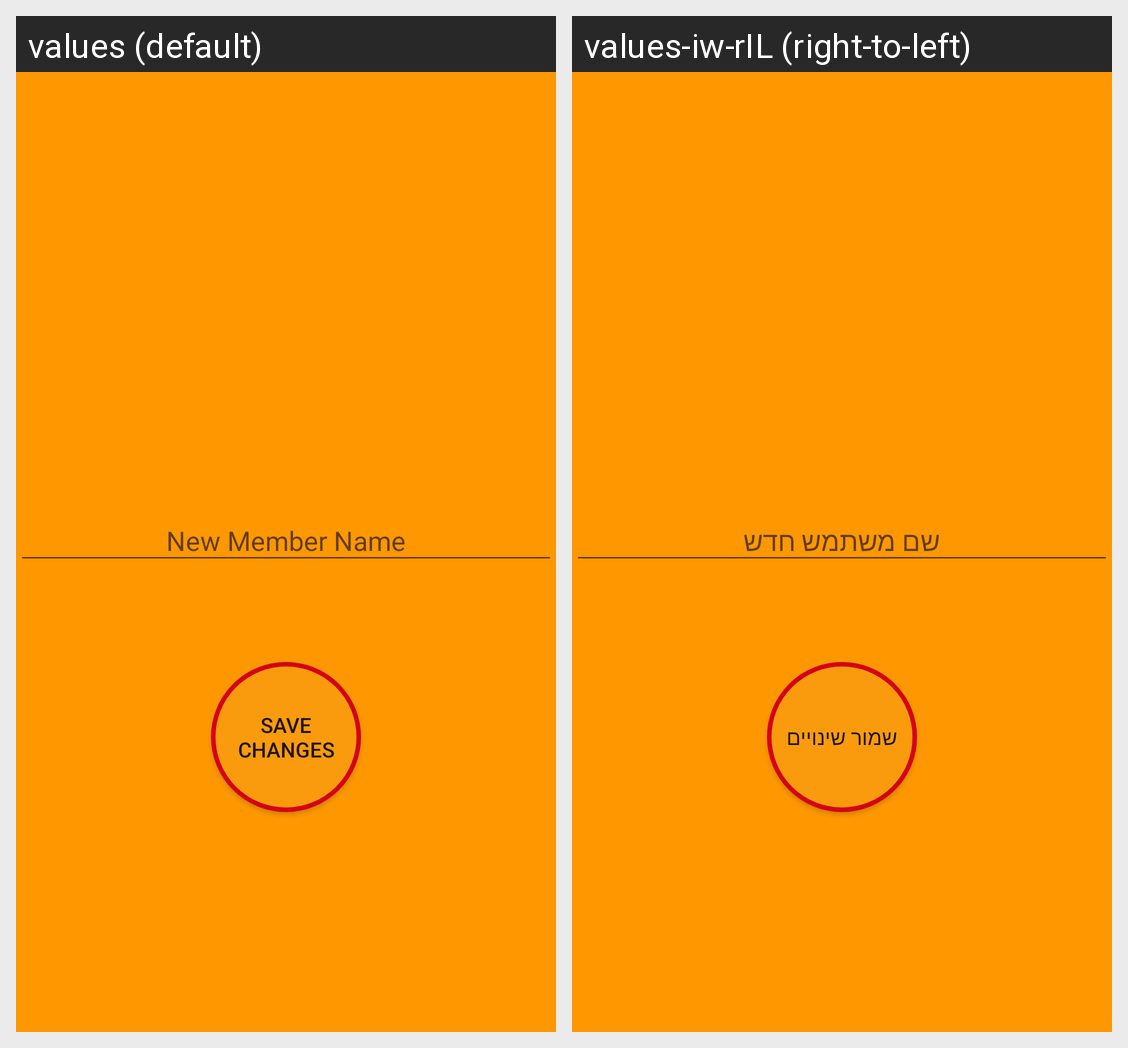

This grid shows one Android layout under two languages. Give, for every string resource on the screen, its name, the default text and each shown locale's text.
Android screen res/layout/profile_edit_layout.xml rendered under 2 locales, left to right: values (default), values-iw-rIL (right-to-left). Device: Nexus 5 (rendered at 1080×1920; each locale shown at half size, 540×960, under a caption strip naming it); theme AppTheme.
Strings drawn on this screen, with the default value and each locale's value (text and hints the layout hard-codes, and strings that could not be matched under every locale, appear in the picture but are not listed):

new_member_name
  values: New Member Name
  values-iw-rIL: שם משתמש חדש

save_changes
  values: Save changes
  values-iw-rIL: שמור שינויים
